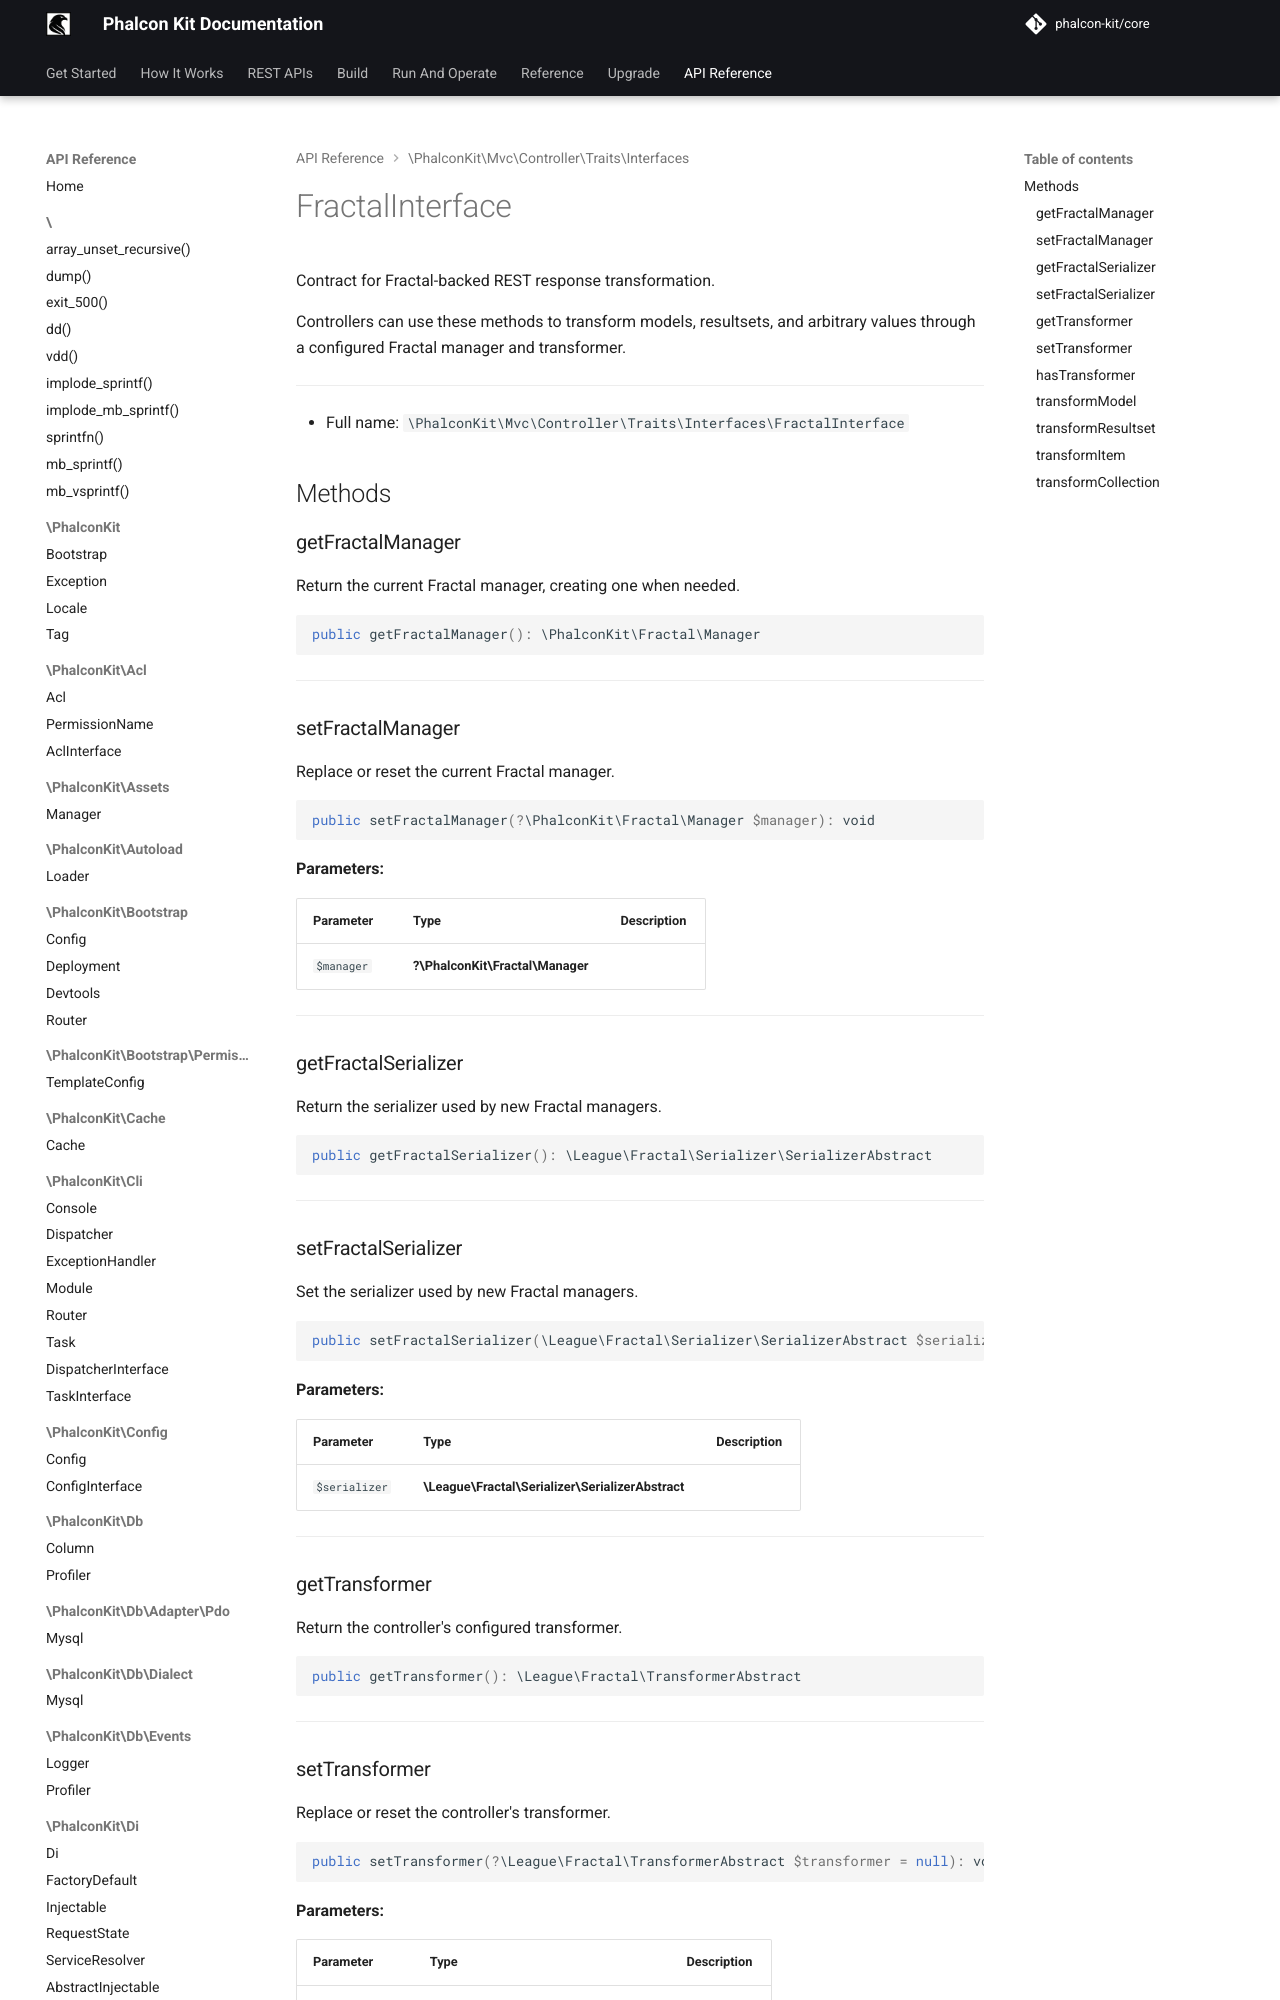

repository: phalcon-kit/docs · page: api/classes/PhalconKit/Mvc/Controller/Traits/Interfaces/FractalInterface/index.html · generator: mkdocs


Contract for Fractal-backed REST response transformation.

Controllers can use these methods to transform models, resultsets, and
arbitrary values through a configured Fractal manager and transformer.

***

* Full name: `\PhalconKit\Mvc\Controller\Traits\Interfaces\FractalInterface`

## Methods
